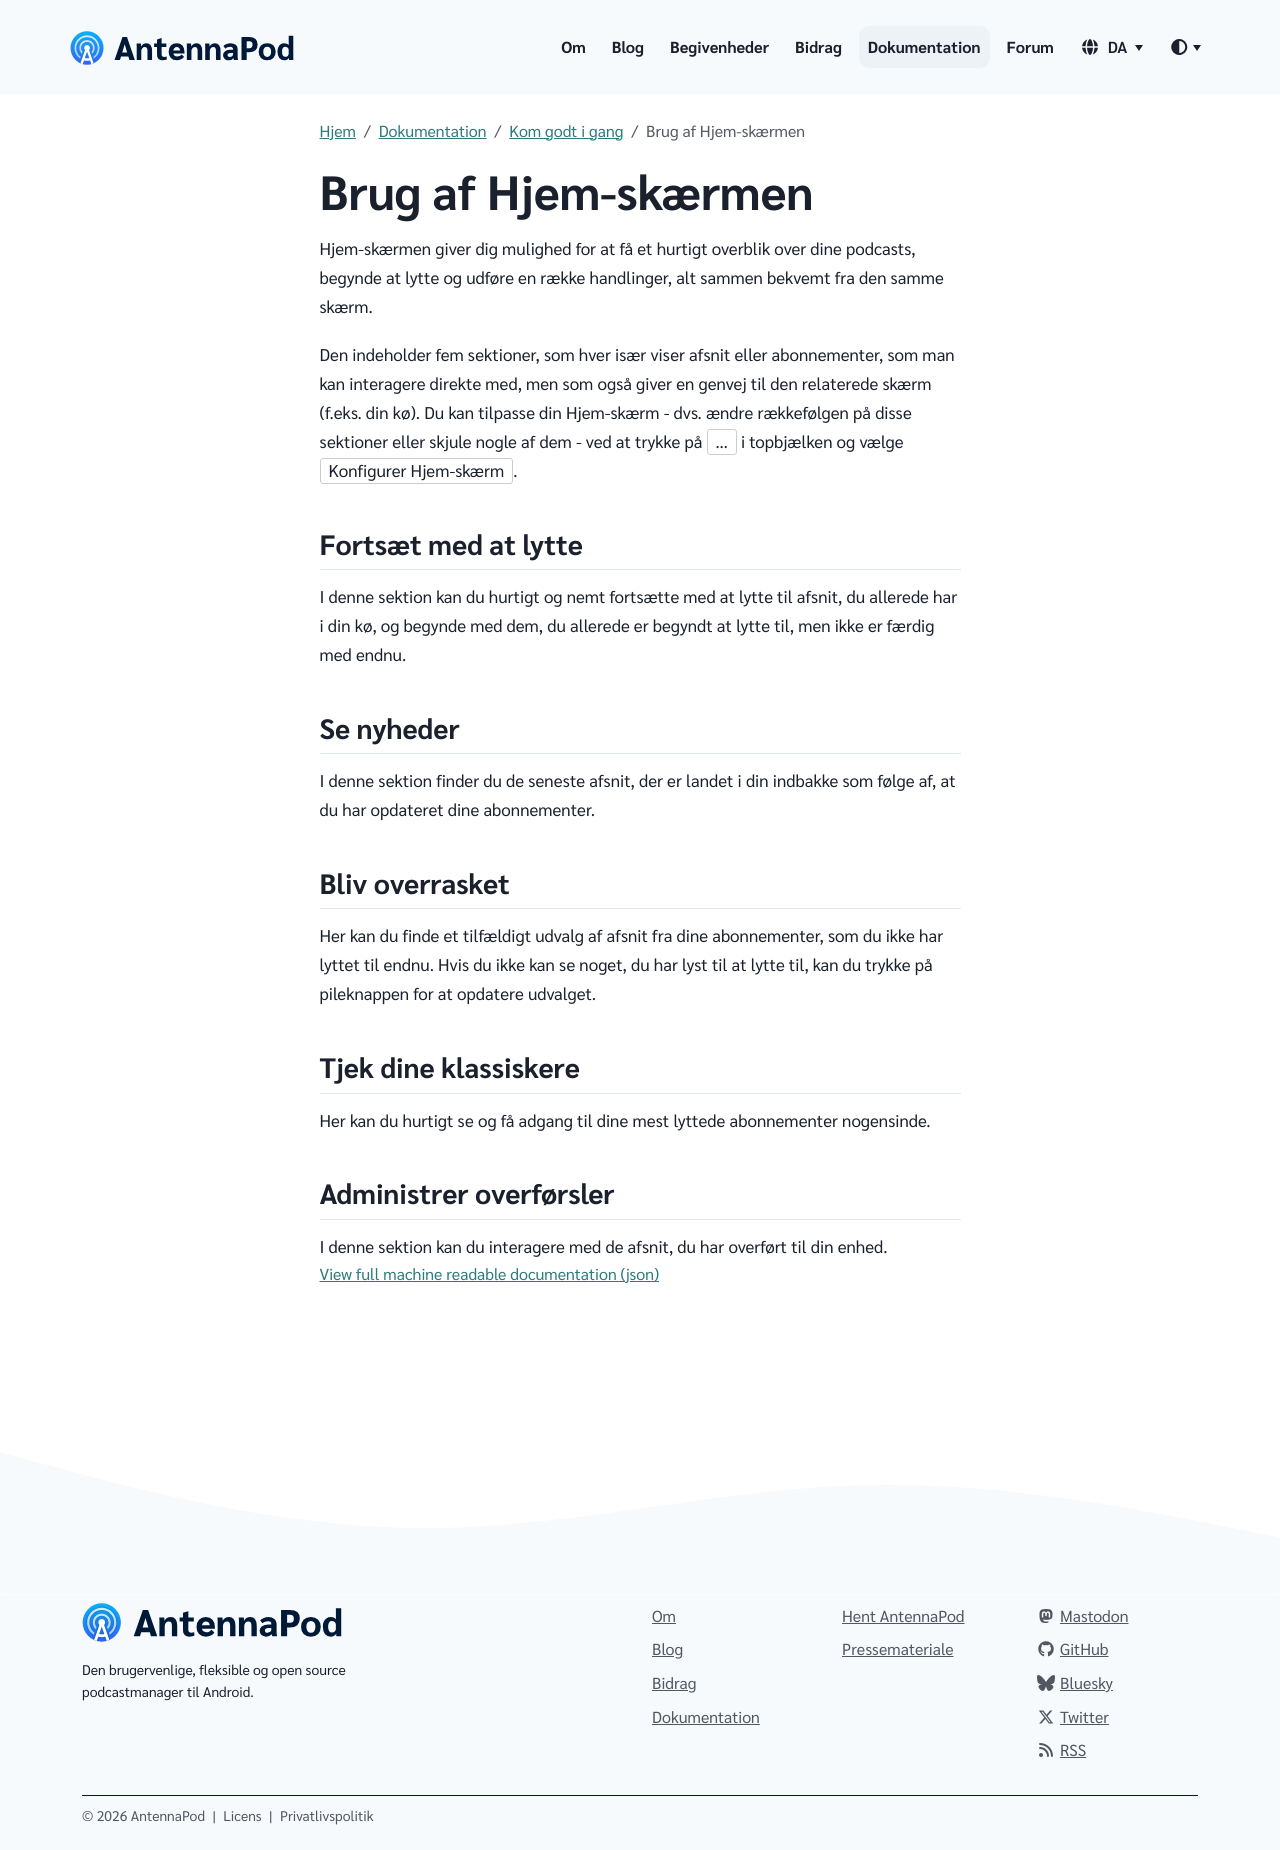

repository: AntennaPod/antennapod.github.io · page: da/documentation/getting-started/home.html · generator: jekyll

Hjem-skærmen giver dig mulighed for at få et hurtigt overblik over dine podcasts, begynde at lytte og udføre en række handlinger, alt sammen bekvemt fra den samme skærm.

Den indeholder fem sektioner, som hver især viser afsnit eller abonnementer, som man kan interagere direkte med, men som også giver en genvej til den relaterede skærm (f.eks. din kø). Du kan tilpasse din Hjem-skærm - dvs. ændre rækkefølgen på disse sektioner eller skjule nogle af dem - ved at trykke på `…` i topbjælken og vælge `Konfigurer Hjem-skærm`.

## Fortsæt med at lytte

I denne sektion kan du hurtigt og nemt fortsætte med at lytte til afsnit, du allerede har i din kø, og begynde med dem, du allerede er begyndt at lytte til, men ikke er færdig med endnu.

## Se nyheder

I denne sektion finder du de seneste afsnit, der er landet i din indbakke som følge af, at du har opdateret dine abonnementer.

## Bliv overrasket

Her kan du finde et tilfældigt udvalg af afsnit fra dine abonnementer, som du ikke har lyttet til endnu. Hvis du ikke kan se noget, du har lyst til at lytte til, kan du trykke på pileknappen for at opdatere udvalget.

## Tjek dine klassiskere

Her kan du hurtigt se og få adgang til dine mest lyttede abonnementer nogensinde.

## Administrer overførsler

I denne sektion kan du interagere med de afsnit, du har overført til din enhed.
